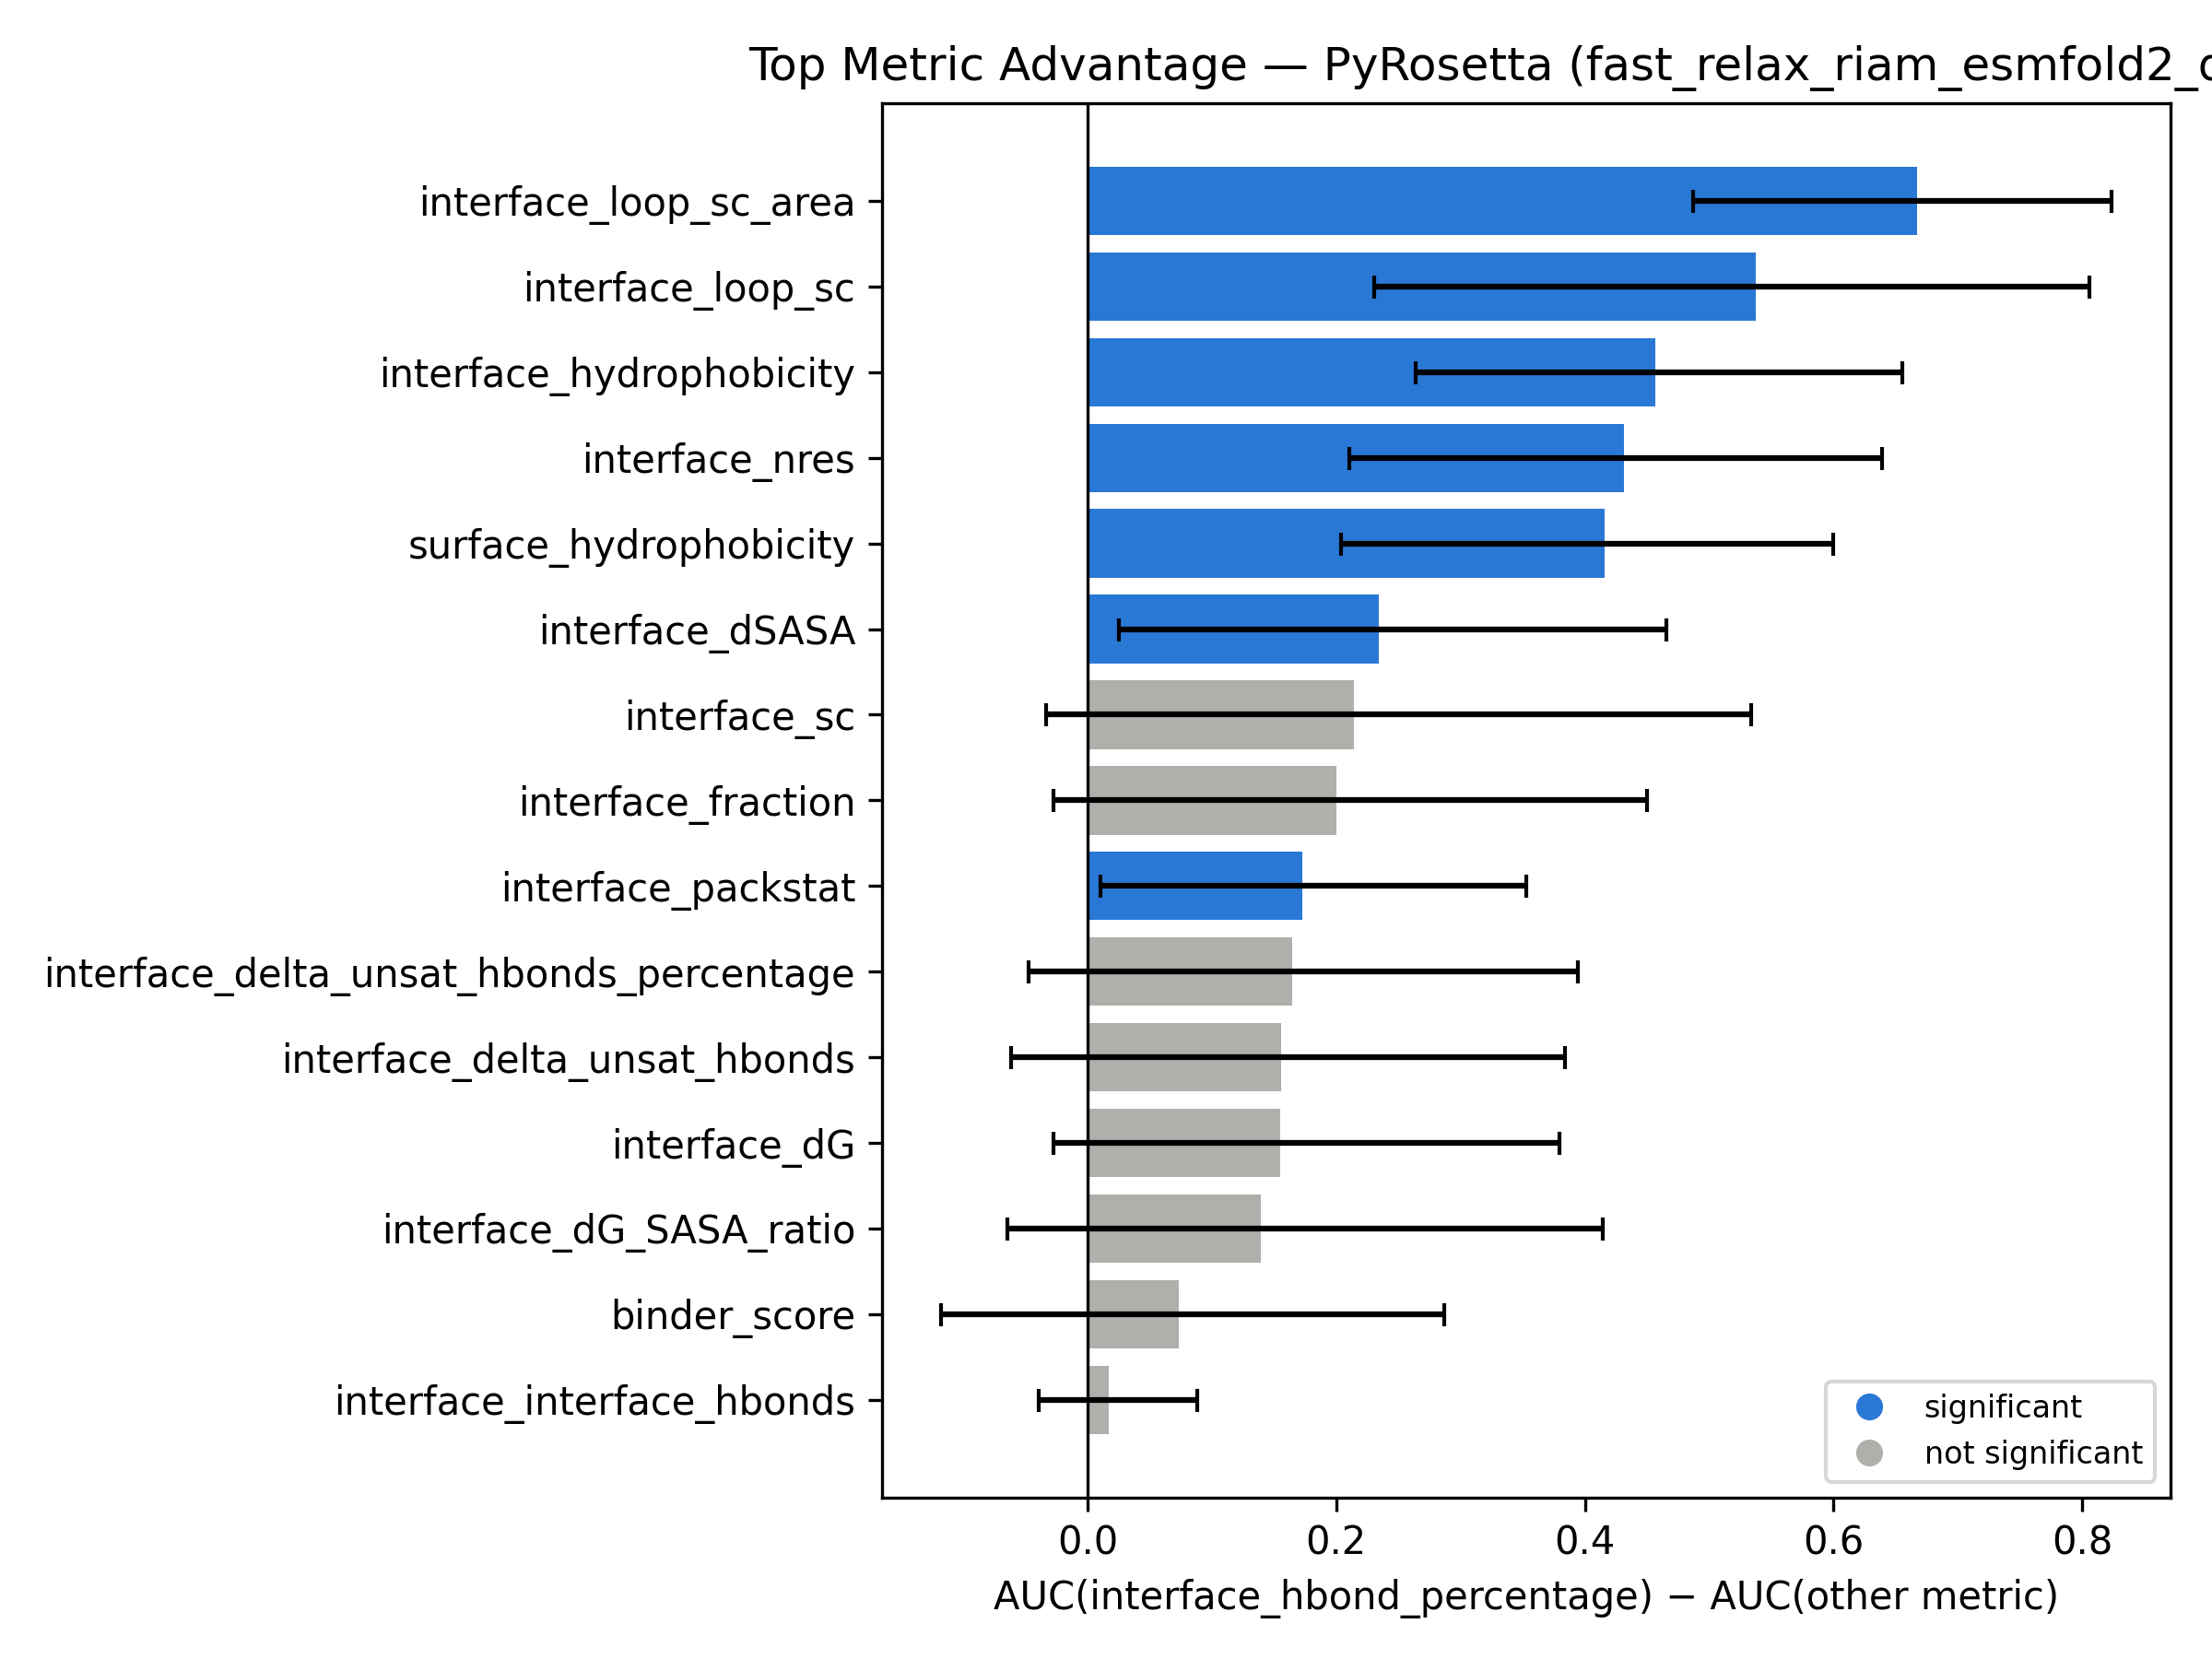

Values plotted in this chart, from the file beside it:
top_metric, compared_metric, auc_diff, ci_low, ci_high, significant
interface_hbond_percentage, interface_loop_sc_area, 0.6676, 0.4872, 0.8241, True
interface_hbond_percentage, interface_loop_sc, 0.5375, 0.2303, 0.8056, True
interface_hbond_percentage, interface_hydrophobicity, 0.4565, 0.2639, 0.6552, True
interface_hbond_percentage, interface_nres, 0.4315, 0.2106, 0.6389, True
interface_hbond_percentage, surface_hydrophobicity, 0.4159, 0.2037, 0.5996, True
interface_hbond_percentage, interface_dSASA, 0.2343, 0.02546, 0.4653, True
interface_hbond_percentage, interface_sc, 0.2144, -0.03365, 0.5336, False
interface_hbond_percentage, interface_fraction, 0.2001, -0.02784, 0.4503, False
interface_hbond_percentage, interface_packstat, 0.1729, 0.01042, 0.353, True
interface_hbond_percentage, interface_delta_unsat_hbonds_percentage, 0.1646, -0.04748, 0.3947, False
interface_hbond_percentage, interface_delta_unsat_hbonds, 0.1559, -0.06137, 0.3843, False
interface_hbond_percentage, interface_dG, 0.1547, -0.02778, 0.3796, False
interface_hbond_percentage, interface_dG_SASA_ratio, 0.1393, -0.06481, 0.4144, False
interface_hbond_percentage, binder_score, 0.07317, -0.1181, 0.287, False
interface_hbond_percentage, interface_interface_hbonds, 0.01734, -0.03935, 0.08796, False
